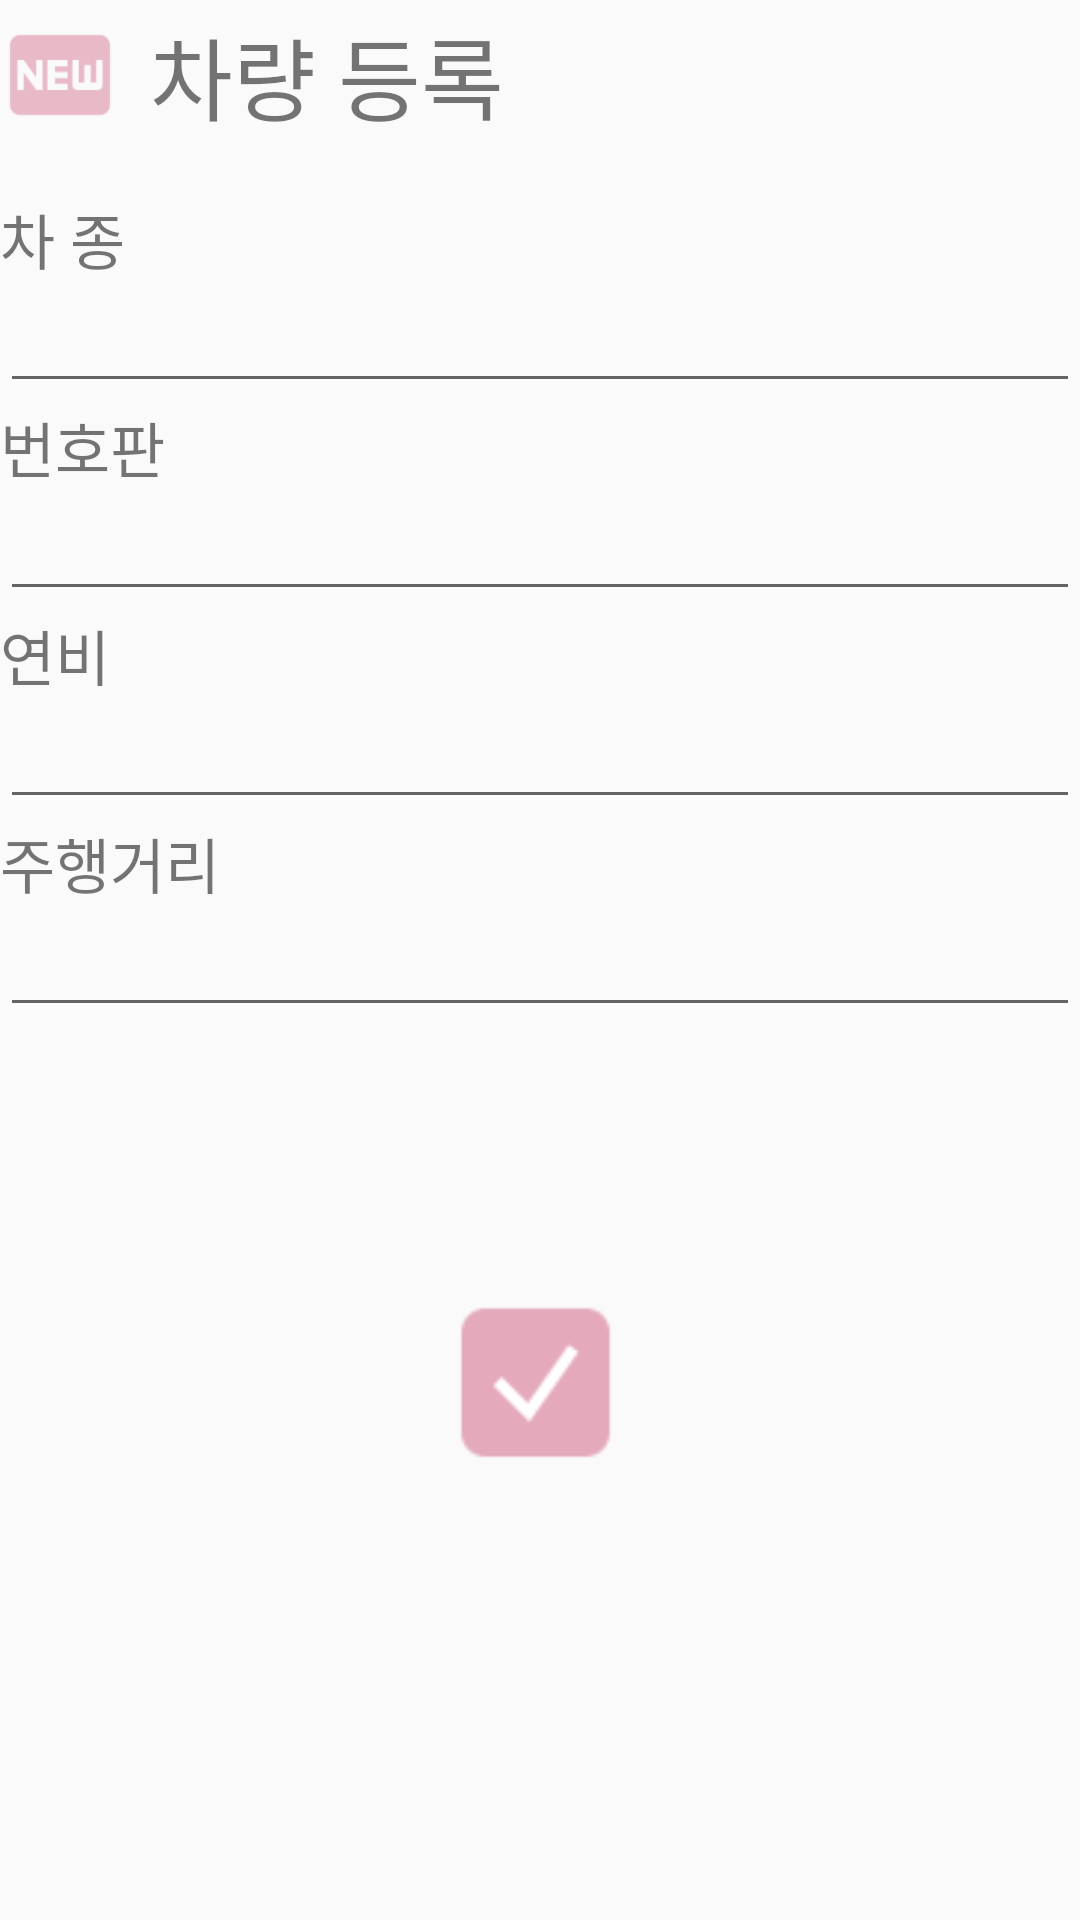

Here is an Android app screen rendered from its layout file. Give the layout XML and the strings, colors and styles it references.
<!-- AndroidManifest.xml: application theme AppTheme -->
<!-- res/layout/activity_addcar.xml -->
<?xml version="1.0" encoding="utf-8"?>
<LinearLayout xmlns:android="http://schemas.android.com/apk/res/android"
    xmlns:tools="http://schemas.android.com/tools"
    android:id="@+id/activity_intro"
    android:layout_width="match_parent"
    android:layout_height="match_parent"
    android:orientation="vertical"
    tools:context="com.carlog.example.carlog.Activities.CarLogActivity">

    <LinearLayout
        android:layout_width="match_parent"
        android:layout_height="match_parent"
        android:orientation="vertical">

        <LinearLayout
            android:layout_width="match_parent"
            android:layout_height="50dp"
            android:orientation="horizontal">

            <ImageView
                android:layout_width="40dp"
                android:layout_height="40dp"
                android:layout_gravity="center"
                android:background="@drawable/ic_add_carinfo" />

            <TextView
                android:layout_width="match_parent"
                android:layout_height="wrap_content"
                android:layout_gravity="center"
                android:layout_marginLeft="10dp"
                android:text="@string/addcar_title"
                android:textSize="30dp" />

        </LinearLayout>

        <ScrollView
            android:layout_width="match_parent"
            android:layout_height="wrap_content">

            <LinearLayout
                android:layout_width="match_parent"
                android:layout_height="match_parent"
                android:layout_marginTop="15dp"
                android:orientation="vertical">

                <TextView
                    android:layout_width="match_parent"
                    android:layout_height="wrap_content"
                    android:text="차 종"
                    android:textSize="20sp" />

                <EditText
                    android:layout_width="match_parent"
                    android:layout_height="30dp"
                    android:layout_marginTop="10dp" />

                <TextView
                    android:layout_width="match_parent"
                    android:layout_height="wrap_content"
                    android:text="번호판"
                    android:textSize="20sp" />

                <EditText
                    android:layout_width="match_parent"
                    android:layout_height="30dp"
                    android:layout_marginTop="10dp" />


                <TextView
                    android:layout_width="match_parent"
                    android:layout_height="wrap_content"
                    android:text="연비"
                    android:textSize="20sp" />

                <EditText
                    android:layout_width="match_parent"
                    android:layout_height="30dp"
                    android:layout_marginTop="10dp" />


                <TextView
                    android:layout_width="match_parent"
                    android:layout_height="wrap_content"
                    android:text="주행거리"
                    android:textSize="20sp" />

                <EditText
                    android:layout_width="match_parent"
                    android:layout_height="30dp"
                    android:layout_marginTop="10dp" />


                <TextView
                    android:id="@+id/btn_addcarinfo"
                    android:layout_width="80dp"
                    android:layout_height="80dp"
                    android:layout_gravity="center"
                    android:layout_marginTop="80dp"
                    android:background="@drawable/ic_btn_add_carinfo" />

            </LinearLayout>
        </ScrollView>

    </LinearLayout>


</LinearLayout>
<!-- resources referenced by this layout -->
<resources>
  <!-- drawable ic_add_carinfo: png bitmap (drawable-hdpi, 609 bytes) -->
  <!-- drawable ic_btn_add_carinfo: png bitmap (drawable-xxhdpi, 3770 bytes) -->
  <string name="addcar_title">차량 등록</string>
  <style name="AppTheme" parent="Theme.AppCompat.Light.DarkActionBar">
          
          <item name="colorPrimary">@color/colorPrimary</item>
          <item name="colorPrimaryDark">@color/colorPrimaryDark</item>
          <item name="colorAccent">@color/colorAccent</item>
          
          <item name="windowActionBar">false</item>
          <item name="windowNoTitle">true</item>
  
      </style>
  <color name="colorPrimary">#3F51B5</color>
  <color name="colorPrimaryDark">#303F9F</color>
  <color name="colorAccent">#FF4081</color>
</resources>
